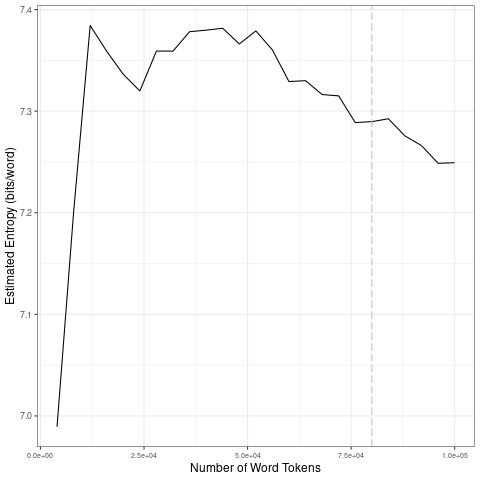

Data behind this chart, as committed beside it:
file, entropy.Corpus.Size, entropy.Entropy, sd.Corpus.Size, sd.SD
data/covid-clean/2020_by_es/2020-04-23_t…, 4000, 6.989, 20000, 0.1641
data/covid-clean/2020_by_es/2020-04-23_t…, 8000, 7.2, 40000, 0.02415
data/covid-clean/2020_by_es/2020-04-23_t…, 12000, 7.384, 60000, 0.021
data/covid-clean/2020_by_es/2020-04-23_t…, 16000, 7.359, 80000, 0.01809
data/covid-clean/2020_by_es/2020-04-23_t…, 20000, 7.336, 1e+05, 0.01854
data/covid-clean/2020_by_es/2020-04-23_t…, 24000, 7.32, 20000, 0.1641
data/covid-clean/2020_by_es/2020-04-23_t…, 28000, 7.359, 40000, 0.02415
data/covid-clean/2020_by_es/2020-04-23_t…, 32000, 7.359, 60000, 0.021
data/covid-clean/2020_by_es/2020-04-23_t…, 36000, 7.378, 80000, 0.01809
data/covid-clean/2020_by_es/2020-04-23_t…, 40000, 7.38, 1e+05, 0.01854
data/covid-clean/2020_by_es/2020-04-23_t…, 44000, 7.382, 20000, 0.1641
data/covid-clean/2020_by_es/2020-04-23_t…, 48000, 7.366, 40000, 0.02415
data/covid-clean/2020_by_es/2020-04-23_t…, 52000, 7.379, 60000, 0.021
data/covid-clean/2020_by_es/2020-04-23_t…, 56000, 7.36, 80000, 0.01809
data/covid-clean/2020_by_es/2020-04-23_t…, 60000, 7.329, 1e+05, 0.01854
data/covid-clean/2020_by_es/2020-04-23_t…, 64000, 7.33, 20000, 0.1641
data/covid-clean/2020_by_es/2020-04-23_t…, 68000, 7.316, 40000, 0.02415
data/covid-clean/2020_by_es/2020-04-23_t…, 72000, 7.315, 60000, 0.021
data/covid-clean/2020_by_es/2020-04-23_t…, 76000, 7.289, 80000, 0.01809
data/covid-clean/2020_by_es/2020-04-23_t…, 80000, 7.29, 1e+05, 0.01854
data/covid-clean/2020_by_es/2020-04-23_t…, 84000, 7.293, 20000, 0.1641
data/covid-clean/2020_by_es/2020-04-23_t…, 88000, 7.276, 40000, 0.02415
data/covid-clean/2020_by_es/2020-04-23_t…, 92000, 7.266, 60000, 0.021
data/covid-clean/2020_by_es/2020-04-23_t…, 96000, 7.249, 80000, 0.01809
data/covid-clean/2020_by_es/2020-04-23_t…, 1e+05, 7.249, 1e+05, 0.01854
